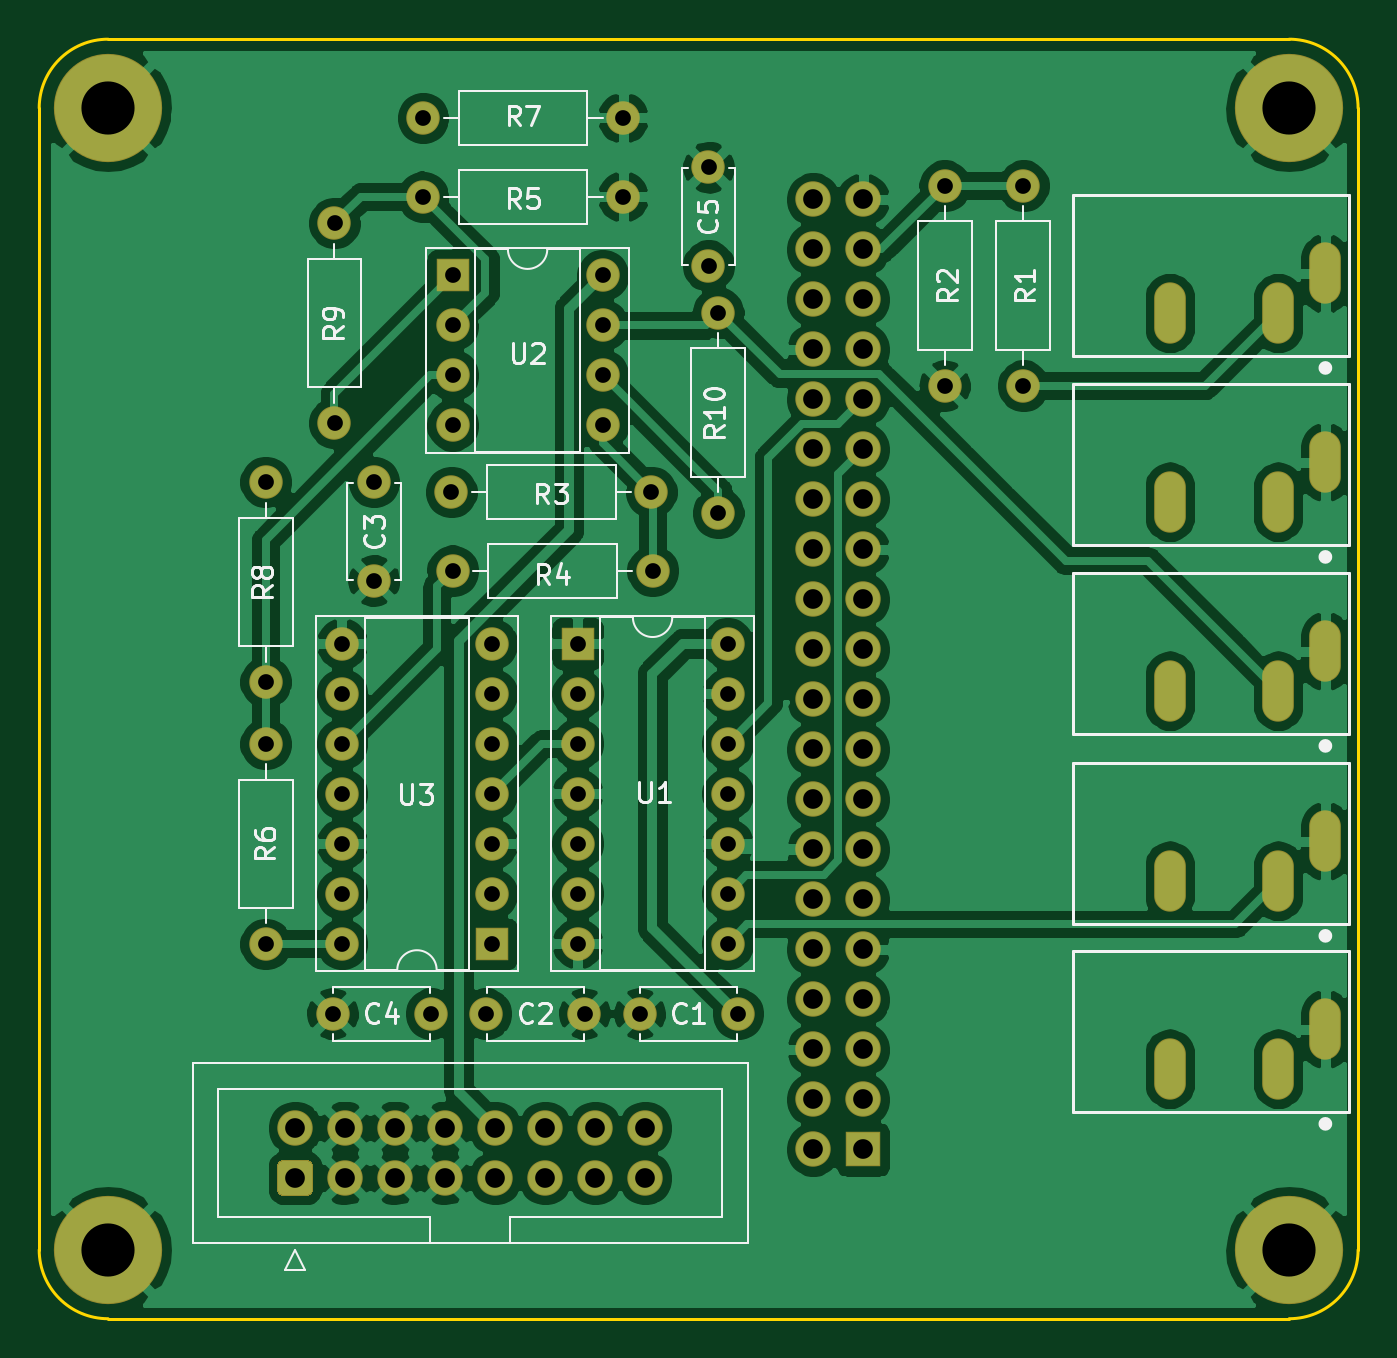
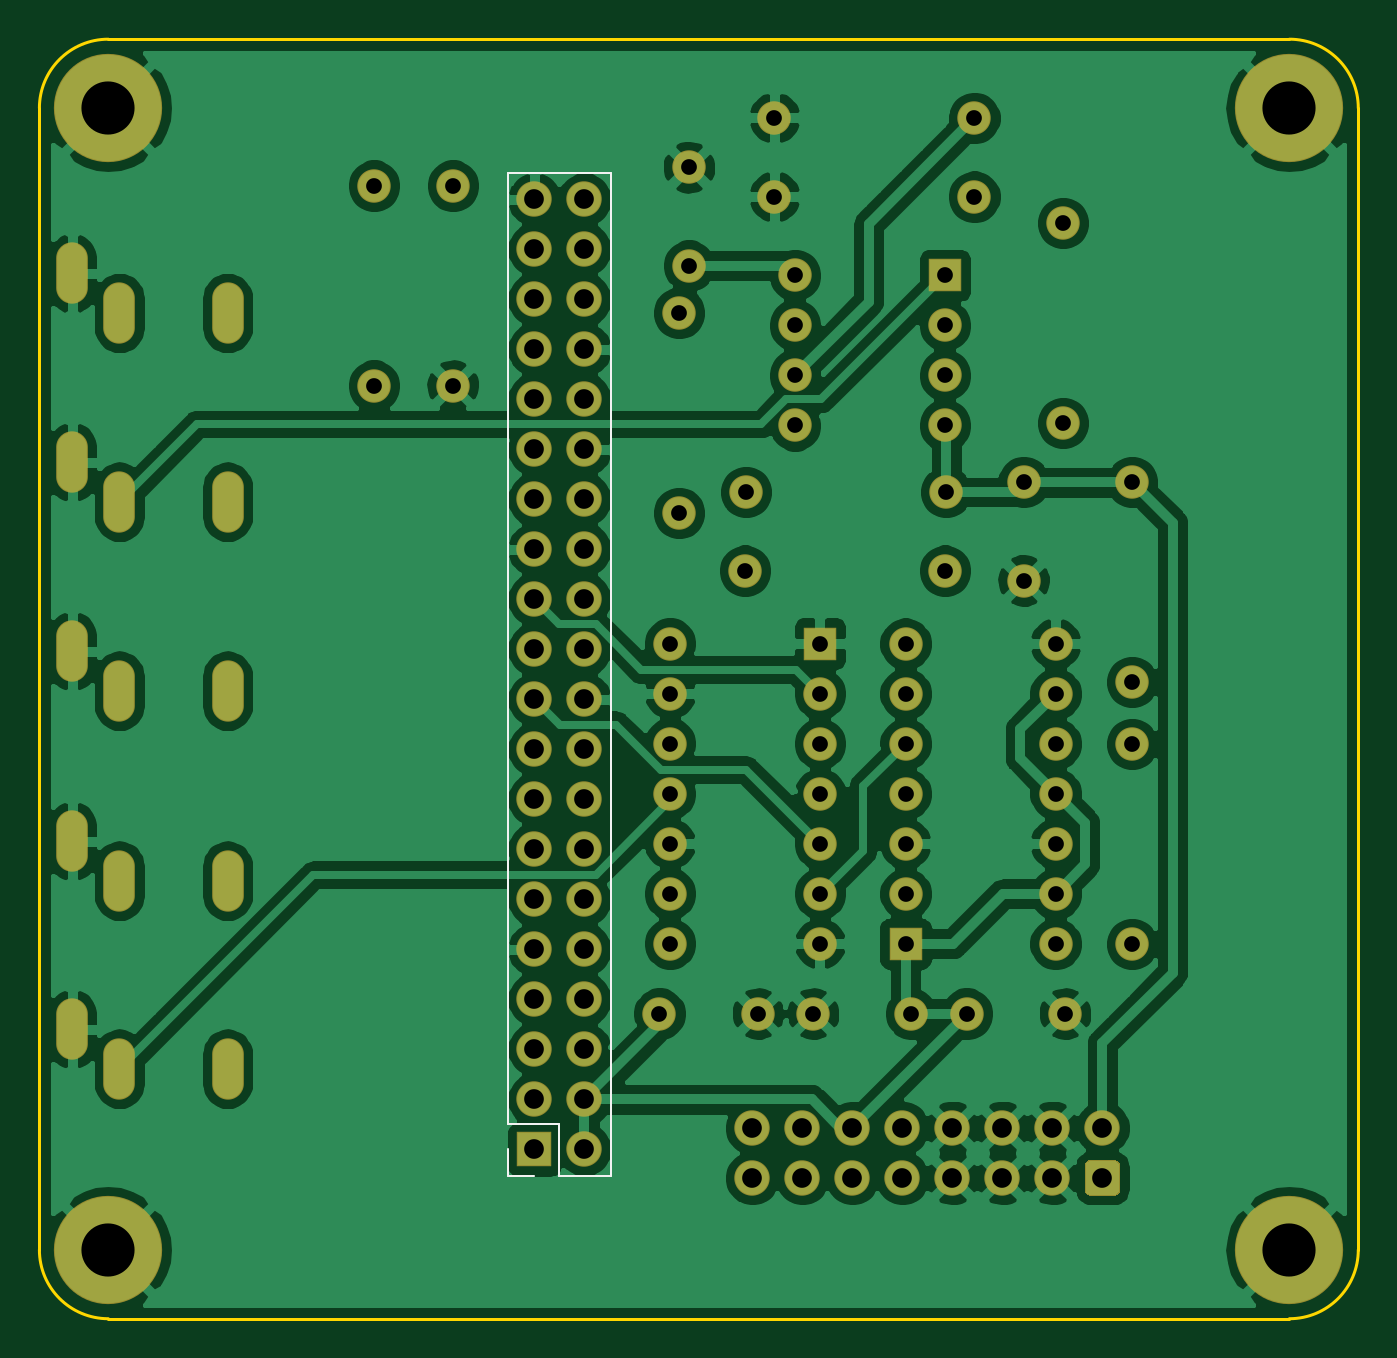
Circuit board: 9 layer files. Board 67.0 x 65.0 mm.
- bottom_copper: Mouse module 2-B_Cu.gbr (184860 bytes)
- bottom_mask: Mouse module 2-B_Mask.gbr (4735 bytes)
- bottom_silk: Mouse module 2-B_SilkS.gbr (943 bytes)
- outline: Mouse module 2-Edge_Cuts.gbr (1069 bytes)
- top_copper: Mouse module 2-F_Cu.gbr (178062 bytes)
- top_mask: Mouse module 2-F_Mask.gbr (4735 bytes)
- top_silk: Mouse module 2-F_SilkS.gbr (21520 bytes)
- drill: Mouse module 2-NPTH.drl (282 bytes)
- drill: Mouse module 2-PTH.drl (3227 bytes)

=== bottom_copper: Mouse module 2-B_Cu.gbr (184860 bytes, source omitted) ===
=== bottom_mask: Mouse module 2-B_Mask.gbr ===
G04 #@! TF.GenerationSoftware,KiCad,Pcbnew,(5.1.6)-1*
G04 #@! TF.CreationDate,2020-11-07T02:00:21+01:00*
G04 #@! TF.ProjectId,Mouse module 2,4d6f7573-6520-46d6-9f64-756c6520322e,rev?*
G04 #@! TF.SameCoordinates,Original*
G04 #@! TF.FileFunction,Soldermask,Bot*
G04 #@! TF.FilePolarity,Negative*
%FSLAX46Y46*%
G04 Gerber Fmt 4.6, Leading zero omitted, Abs format (unit mm)*
G04 Created by KiCad (PCBNEW (5.1.6)-1) date 2020-11-07 02:00:21*
%MOMM*%
%LPD*%
G01*
G04 APERTURE LIST*
%ADD10O,1.608000X3.116000*%
%ADD11C,1.700000*%
%ADD12C,5.500000*%
%ADD13O,1.800000X1.800000*%
%ADD14R,1.800000X1.800000*%
%ADD15C,1.800000*%
%ADD16O,1.700000X1.700000*%
%ADD17R,1.700000X1.700000*%
G04 APERTURE END LIST*
D10*
X85338000Y-70300000D03*
X82938000Y-72300000D03*
X77438000Y-72300000D03*
X85338000Y-60750000D03*
X82938000Y-62750000D03*
X77438000Y-62750000D03*
X85338000Y-51100000D03*
X82938000Y-53100000D03*
X77438000Y-53100000D03*
X85338000Y-41500000D03*
X82938000Y-43500000D03*
X77438000Y-43500000D03*
X85338000Y-31900000D03*
X82938000Y-33900000D03*
X77438000Y-33900000D03*
D11*
X55500000Y-69500000D03*
X50500000Y-69500000D03*
X42700000Y-69500000D03*
X47700000Y-69500000D03*
X37000000Y-47500000D03*
X37000000Y-42500000D03*
X34900000Y-69500000D03*
X39900000Y-69500000D03*
X54000000Y-31500000D03*
X54000000Y-26500000D03*
D12*
X23500000Y-23500000D03*
X23500000Y-81500000D03*
X83500000Y-81500000D03*
X83500000Y-23500000D03*
D13*
X59310000Y-28140000D03*
X61850000Y-28140000D03*
X59310000Y-30680000D03*
X61850000Y-30680000D03*
X59310000Y-33220000D03*
X61850000Y-33220000D03*
X59310000Y-35760000D03*
X61850000Y-35760000D03*
X59310000Y-38300000D03*
X61850000Y-38300000D03*
X59310000Y-40840000D03*
X61850000Y-40840000D03*
X59310000Y-43380000D03*
X61850000Y-43380000D03*
X59310000Y-45920000D03*
X61850000Y-45920000D03*
X59310000Y-48460000D03*
X61850000Y-48460000D03*
X59310000Y-51000000D03*
X61850000Y-51000000D03*
X59310000Y-53540000D03*
X61850000Y-53540000D03*
X59310000Y-56080000D03*
X61850000Y-56080000D03*
X59310000Y-58620000D03*
X61850000Y-58620000D03*
X59310000Y-61160000D03*
X61850000Y-61160000D03*
X59310000Y-63700000D03*
X61850000Y-63700000D03*
X59310000Y-66240000D03*
X61850000Y-66240000D03*
X59310000Y-68780000D03*
X61850000Y-68780000D03*
X59310000Y-71320000D03*
X61850000Y-71320000D03*
X59310000Y-73860000D03*
X61850000Y-73860000D03*
X59310000Y-76400000D03*
D14*
X61850000Y-76400000D03*
D15*
X50780000Y-75310000D03*
X48240000Y-75310000D03*
X45700000Y-75310000D03*
X43160000Y-75310000D03*
X40620000Y-75310000D03*
X38080000Y-75310000D03*
X35540000Y-75310000D03*
X33000000Y-75310000D03*
X50780000Y-77850000D03*
X48240000Y-77850000D03*
X45700000Y-77850000D03*
X43160000Y-77850000D03*
X40620000Y-77850000D03*
X38080000Y-77850000D03*
X35540000Y-77850000D03*
G36*
G01*
X33635294Y-78750000D02*
X32364706Y-78750000D01*
G75*
G02*
X32100000Y-78485294I0J264706D01*
G01*
X32100000Y-77214706D01*
G75*
G02*
X32364706Y-76950000I264706J0D01*
G01*
X33635294Y-76950000D01*
G75*
G02*
X33900000Y-77214706I0J-264706D01*
G01*
X33900000Y-78485294D01*
G75*
G02*
X33635294Y-78750000I-264706J0D01*
G01*
G37*
D11*
X70000000Y-27440000D03*
D16*
X70000000Y-37600000D03*
X66000000Y-27440000D03*
D11*
X66000000Y-37600000D03*
D16*
X40940000Y-43000000D03*
D11*
X51100000Y-43000000D03*
D16*
X51160000Y-47000000D03*
D11*
X41000000Y-47000000D03*
D16*
X49660000Y-28000000D03*
D11*
X39500000Y-28000000D03*
X31500000Y-55800000D03*
D16*
X31500000Y-65960000D03*
X49660000Y-24000000D03*
D11*
X39500000Y-24000000D03*
X31500000Y-42500000D03*
D16*
X31500000Y-52660000D03*
D11*
X35000000Y-39500000D03*
D16*
X35000000Y-29340000D03*
D11*
X54500000Y-33900000D03*
D16*
X54500000Y-44060000D03*
X54970000Y-50700000D03*
X47350000Y-65940000D03*
X54970000Y-53240000D03*
X47350000Y-63400000D03*
X54970000Y-55780000D03*
X47350000Y-60860000D03*
X54970000Y-58320000D03*
X47350000Y-58320000D03*
X54970000Y-60860000D03*
X47350000Y-55780000D03*
X54970000Y-63400000D03*
X47350000Y-53240000D03*
X54970000Y-65940000D03*
D17*
X47350000Y-50700000D03*
D16*
X48620000Y-32000000D03*
X41000000Y-39620000D03*
X48620000Y-34540000D03*
X41000000Y-37080000D03*
X48620000Y-37080000D03*
X41000000Y-34540000D03*
X48620000Y-39620000D03*
D17*
X41000000Y-32000000D03*
X43000000Y-65950000D03*
D16*
X35380000Y-50710000D03*
X43000000Y-63410000D03*
X35380000Y-53250000D03*
X43000000Y-60870000D03*
X35380000Y-55790000D03*
X43000000Y-58330000D03*
X35380000Y-58330000D03*
X43000000Y-55790000D03*
X35380000Y-60870000D03*
X43000000Y-53250000D03*
X35380000Y-63410000D03*
X43000000Y-50710000D03*
X35380000Y-65950000D03*
M02*

=== bottom_silk: Mouse module 2-B_SilkS.gbr ===
G04 #@! TF.GenerationSoftware,KiCad,Pcbnew,(5.1.6)-1*
G04 #@! TF.CreationDate,2020-11-07T02:00:21+01:00*
G04 #@! TF.ProjectId,Mouse module 2,4d6f7573-6520-46d6-9f64-756c6520322e,rev?*
G04 #@! TF.SameCoordinates,Original*
G04 #@! TF.FileFunction,Legend,Bot*
G04 #@! TF.FilePolarity,Positive*
%FSLAX46Y46*%
G04 Gerber Fmt 4.6, Leading zero omitted, Abs format (unit mm)*
G04 Created by KiCad (PCBNEW (5.1.6)-1) date 2020-11-07 02:00:21*
%MOMM*%
%LPD*%
G01*
G04 APERTURE LIST*
%ADD10C,0.120000*%
G04 APERTURE END LIST*
D10*
X57980000Y-77730000D02*
X60580000Y-77730000D01*
X57980000Y-77730000D02*
X57980000Y-26810000D01*
X57980000Y-26810000D02*
X63180000Y-26810000D01*
X63180000Y-75130000D02*
X63180000Y-26810000D01*
X60580000Y-75130000D02*
X63180000Y-75130000D01*
X60580000Y-77730000D02*
X60580000Y-75130000D01*
X63180000Y-77730000D02*
X63180000Y-76400000D01*
X61850000Y-77730000D02*
X63180000Y-77730000D01*
M02*

=== outline: Mouse module 2-Edge_Cuts.gbr ===
G04 #@! TF.GenerationSoftware,KiCad,Pcbnew,(5.1.6)-1*
G04 #@! TF.CreationDate,2020-11-07T02:00:21+01:00*
G04 #@! TF.ProjectId,Mouse module 2,4d6f7573-6520-46d6-9f64-756c6520322e,rev?*
G04 #@! TF.SameCoordinates,Original*
G04 #@! TF.FileFunction,Profile,NP*
%FSLAX46Y46*%
G04 Gerber Fmt 4.6, Leading zero omitted, Abs format (unit mm)*
G04 Created by KiCad (PCBNEW (5.1.6)-1) date 2020-11-07 02:00:21*
%MOMM*%
%LPD*%
G01*
G04 APERTURE LIST*
G04 #@! TA.AperFunction,Profile*
%ADD10C,0.150000*%
G04 #@! TD*
G04 APERTURE END LIST*
D10*
X23500000Y-85000000D02*
G75*
G02*
X20000000Y-81500000I0J3500000D01*
G01*
X87000000Y-81500000D02*
G75*
G02*
X83500000Y-85000000I-3500000J0D01*
G01*
X20000000Y-23500000D02*
G75*
G02*
X23500000Y-20000000I3500000J0D01*
G01*
X83500000Y-20000000D02*
G75*
G02*
X87000000Y-23500000I0J-3500000D01*
G01*
X83500000Y-20000000D02*
X23500000Y-20000000D01*
X87000000Y-81500000D02*
X87000000Y-23500000D01*
X23500000Y-85000000D02*
X83500000Y-85000000D01*
X20000000Y-23500000D02*
X20000000Y-81500000D01*
M02*

=== top_copper: Mouse module 2-F_Cu.gbr (178062 bytes, source omitted) ===
=== top_mask: Mouse module 2-F_Mask.gbr ===
G04 #@! TF.GenerationSoftware,KiCad,Pcbnew,(5.1.6)-1*
G04 #@! TF.CreationDate,2020-11-07T02:00:21+01:00*
G04 #@! TF.ProjectId,Mouse module 2,4d6f7573-6520-46d6-9f64-756c6520322e,rev?*
G04 #@! TF.SameCoordinates,Original*
G04 #@! TF.FileFunction,Soldermask,Top*
G04 #@! TF.FilePolarity,Negative*
%FSLAX46Y46*%
G04 Gerber Fmt 4.6, Leading zero omitted, Abs format (unit mm)*
G04 Created by KiCad (PCBNEW (5.1.6)-1) date 2020-11-07 02:00:21*
%MOMM*%
%LPD*%
G01*
G04 APERTURE LIST*
%ADD10O,1.608000X3.116000*%
%ADD11C,1.700000*%
%ADD12C,5.500000*%
%ADD13O,1.800000X1.800000*%
%ADD14R,1.800000X1.800000*%
%ADD15C,1.800000*%
%ADD16O,1.700000X1.700000*%
%ADD17R,1.700000X1.700000*%
G04 APERTURE END LIST*
D10*
X85338000Y-70300000D03*
X82938000Y-72300000D03*
X77438000Y-72300000D03*
X85338000Y-60750000D03*
X82938000Y-62750000D03*
X77438000Y-62750000D03*
X85338000Y-51100000D03*
X82938000Y-53100000D03*
X77438000Y-53100000D03*
X85338000Y-41500000D03*
X82938000Y-43500000D03*
X77438000Y-43500000D03*
X85338000Y-31900000D03*
X82938000Y-33900000D03*
X77438000Y-33900000D03*
D11*
X55500000Y-69500000D03*
X50500000Y-69500000D03*
X42700000Y-69500000D03*
X47700000Y-69500000D03*
X37000000Y-47500000D03*
X37000000Y-42500000D03*
X34900000Y-69500000D03*
X39900000Y-69500000D03*
X54000000Y-31500000D03*
X54000000Y-26500000D03*
D12*
X23500000Y-23500000D03*
X23500000Y-81500000D03*
X83500000Y-81500000D03*
X83500000Y-23500000D03*
D13*
X59310000Y-28140000D03*
X61850000Y-28140000D03*
X59310000Y-30680000D03*
X61850000Y-30680000D03*
X59310000Y-33220000D03*
X61850000Y-33220000D03*
X59310000Y-35760000D03*
X61850000Y-35760000D03*
X59310000Y-38300000D03*
X61850000Y-38300000D03*
X59310000Y-40840000D03*
X61850000Y-40840000D03*
X59310000Y-43380000D03*
X61850000Y-43380000D03*
X59310000Y-45920000D03*
X61850000Y-45920000D03*
X59310000Y-48460000D03*
X61850000Y-48460000D03*
X59310000Y-51000000D03*
X61850000Y-51000000D03*
X59310000Y-53540000D03*
X61850000Y-53540000D03*
X59310000Y-56080000D03*
X61850000Y-56080000D03*
X59310000Y-58620000D03*
X61850000Y-58620000D03*
X59310000Y-61160000D03*
X61850000Y-61160000D03*
X59310000Y-63700000D03*
X61850000Y-63700000D03*
X59310000Y-66240000D03*
X61850000Y-66240000D03*
X59310000Y-68780000D03*
X61850000Y-68780000D03*
X59310000Y-71320000D03*
X61850000Y-71320000D03*
X59310000Y-73860000D03*
X61850000Y-73860000D03*
X59310000Y-76400000D03*
D14*
X61850000Y-76400000D03*
D15*
X50780000Y-75310000D03*
X48240000Y-75310000D03*
X45700000Y-75310000D03*
X43160000Y-75310000D03*
X40620000Y-75310000D03*
X38080000Y-75310000D03*
X35540000Y-75310000D03*
X33000000Y-75310000D03*
X50780000Y-77850000D03*
X48240000Y-77850000D03*
X45700000Y-77850000D03*
X43160000Y-77850000D03*
X40620000Y-77850000D03*
X38080000Y-77850000D03*
X35540000Y-77850000D03*
G36*
G01*
X33635294Y-78750000D02*
X32364706Y-78750000D01*
G75*
G02*
X32100000Y-78485294I0J264706D01*
G01*
X32100000Y-77214706D01*
G75*
G02*
X32364706Y-76950000I264706J0D01*
G01*
X33635294Y-76950000D01*
G75*
G02*
X33900000Y-77214706I0J-264706D01*
G01*
X33900000Y-78485294D01*
G75*
G02*
X33635294Y-78750000I-264706J0D01*
G01*
G37*
D11*
X70000000Y-27440000D03*
D16*
X70000000Y-37600000D03*
X66000000Y-27440000D03*
D11*
X66000000Y-37600000D03*
D16*
X40940000Y-43000000D03*
D11*
X51100000Y-43000000D03*
D16*
X51160000Y-47000000D03*
D11*
X41000000Y-47000000D03*
D16*
X49660000Y-28000000D03*
D11*
X39500000Y-28000000D03*
X31500000Y-55800000D03*
D16*
X31500000Y-65960000D03*
X49660000Y-24000000D03*
D11*
X39500000Y-24000000D03*
X31500000Y-42500000D03*
D16*
X31500000Y-52660000D03*
D11*
X35000000Y-39500000D03*
D16*
X35000000Y-29340000D03*
D11*
X54500000Y-33900000D03*
D16*
X54500000Y-44060000D03*
X54970000Y-50700000D03*
X47350000Y-65940000D03*
X54970000Y-53240000D03*
X47350000Y-63400000D03*
X54970000Y-55780000D03*
X47350000Y-60860000D03*
X54970000Y-58320000D03*
X47350000Y-58320000D03*
X54970000Y-60860000D03*
X47350000Y-55780000D03*
X54970000Y-63400000D03*
X47350000Y-53240000D03*
X54970000Y-65940000D03*
D17*
X47350000Y-50700000D03*
D16*
X48620000Y-32000000D03*
X41000000Y-39620000D03*
X48620000Y-34540000D03*
X41000000Y-37080000D03*
X48620000Y-37080000D03*
X41000000Y-34540000D03*
X48620000Y-39620000D03*
D17*
X41000000Y-32000000D03*
X43000000Y-65950000D03*
D16*
X35380000Y-50710000D03*
X43000000Y-63410000D03*
X35380000Y-53250000D03*
X43000000Y-60870000D03*
X35380000Y-55790000D03*
X43000000Y-58330000D03*
X35380000Y-58330000D03*
X43000000Y-55790000D03*
X35380000Y-60870000D03*
X43000000Y-53250000D03*
X35380000Y-63410000D03*
X43000000Y-50710000D03*
X35380000Y-65950000D03*
M02*

=== top_silk: Mouse module 2-F_SilkS.gbr (21520 bytes, source omitted) ===
=== drill: Mouse module 2-NPTH.drl ===
M48
; DRILL file {KiCad (5.1.6)-1} date 11/07/20 02:01:08
; FORMAT={-:-/ absolute / inch / decimal}
; #@! TF.CreationDate,2020-11-07T02:01:08+01:00
; #@! TF.GenerationSoftware,Kicad,Pcbnew,(5.1.6)-1
; #@! TF.FileFunction,NonPlated,1,2,NPTH
FMAT,2
INCH
%
G90
G05
T0
M30

=== drill: Mouse module 2-PTH.drl ===
M48
; DRILL file {KiCad (5.1.6)-1} date 11/07/20 02:01:08
; FORMAT={-:-/ absolute / inch / decimal}
; #@! TF.CreationDate,2020-11-07T02:01:08+01:00
; #@! TF.GenerationSoftware,Kicad,Pcbnew,(5.1.6)-1
; #@! TF.FileFunction,Plated,1,2,PTH
FMAT,2
INCH
T1C0.0315
T2C0.0394
T3C0.1063
%
G90
G05
T1
X1.374Y-2.7362
X1.5709Y-2.7362
X2.5984Y-1.0803
X2.5984Y-1.4803
X1.4567Y-1.6732
X1.4567Y-1.8701
X1.378Y-1.1551
X1.378Y-1.5551
X2.7559Y-1.0803
X2.7559Y-1.4803
X1.5551Y-0.9449
X1.9551Y-0.9449
X1.3929Y-1.9965
X1.3929Y-2.0965
X1.3929Y-2.1965
X1.3929Y-2.2965
X1.3929Y-2.3965
X1.3929Y-2.4965
X1.3929Y-2.5965
X1.6929Y-1.9965
X1.6929Y-2.0965
X1.6929Y-2.1965
X1.6929Y-2.2965
X1.6929Y-2.3965
X1.6929Y-2.4965
X1.6929Y-2.5965
X2.126Y-1.0433
X2.126Y-1.2402
X1.9882Y-2.7362
X2.185Y-2.7362
X1.2402Y-2.1969
X1.2402Y-2.5969
X1.8642Y-1.9961
X1.8642Y-2.0961
X1.8642Y-2.1961
X1.8642Y-2.2961
X1.8642Y-2.3961
X1.8642Y-2.4961
X1.8642Y-2.5961
X2.1642Y-1.9961
X2.1642Y-2.0961
X2.1642Y-2.1961
X2.1642Y-2.2961
X2.1642Y-2.3961
X2.1642Y-2.4961
X2.1642Y-2.5961
X1.5551Y-1.1024
X1.9551Y-1.1024
X1.2402Y-1.6732
X1.2402Y-2.0732
X1.6142Y-1.8504
X2.0142Y-1.8504
X1.6142Y-1.2598
X1.6142Y-1.3598
X1.6142Y-1.4598
X1.6142Y-1.5598
X1.9142Y-1.2598
X1.9142Y-1.3598
X1.9142Y-1.4598
X1.9142Y-1.5598
X2.1457Y-1.3346
X2.1457Y-1.7346
X1.6811Y-2.7362
X1.878Y-2.7362
X1.6118Y-1.6929
X2.0118Y-1.6929
T2
X1.2992Y-2.965
X1.2992Y-3.065
X1.3992Y-2.965
X1.3992Y-3.065
X1.4992Y-2.965
X1.4992Y-3.065
X1.5992Y-2.965
X1.5992Y-3.065
X1.6992Y-2.965
X1.6992Y-3.065
X1.7992Y-2.965
X1.7992Y-3.065
X1.8992Y-2.965
X1.8992Y-3.065
X1.9992Y-2.965
X1.9992Y-3.065
X2.335Y-1.1079
X2.335Y-1.2079
X2.335Y-1.3079
X2.335Y-1.4079
X2.335Y-1.5079
X2.335Y-1.6079
X2.335Y-1.7079
X2.335Y-1.8079
X2.335Y-1.9079
X2.335Y-2.0079
X2.335Y-2.1079
X2.335Y-2.2079
X2.335Y-2.3079
X2.335Y-2.4079
X2.335Y-2.5079
X2.335Y-2.6079
X2.335Y-2.7079
X2.335Y-2.8079
X2.335Y-2.9079
X2.335Y-3.0079
X2.435Y-1.1079
X2.435Y-1.2079
X2.435Y-1.3079
X2.435Y-1.4079
X2.435Y-1.5079
X2.435Y-1.6079
X2.435Y-1.7079
X2.435Y-1.8079
X2.435Y-1.9079
X2.435Y-2.0079
X2.435Y-2.1079
X2.435Y-2.2079
X2.435Y-2.3079
X2.435Y-2.4079
X2.435Y-2.5079
X2.435Y-2.6079
X2.435Y-2.7079
X2.435Y-2.8079
X2.435Y-2.9079
X2.435Y-3.0079
T3
X0.9252Y-3.2087
X3.2874Y-3.2087
X0.9252Y-0.9252
X3.2874Y-0.9252
T2
G00X3.0487Y-1.3543
M15
G01X3.0487Y-1.315
M16
G05
G00X3.2653Y-1.3543
M15
G01X3.2653Y-1.315
M16
G05
G00X3.3598Y-1.2756
M15
G01X3.3598Y-1.2362
M16
G05
G00X3.0487Y-2.4902
M15
G01X3.0487Y-2.4508
M16
G05
G00X3.2653Y-2.4902
M15
G01X3.2653Y-2.4508
M16
G05
G00X3.3598Y-2.4114
M15
G01X3.3598Y-2.372
M16
G05
G00X3.0487Y-2.8661
M15
G01X3.0487Y-2.8268
M16
G05
G00X3.2653Y-2.8661
M15
G01X3.2653Y-2.8268
M16
G05
G00X3.3598Y-2.7874
M15
G01X3.3598Y-2.748
M16
G05
G00X3.0487Y-1.7323
M15
G01X3.0487Y-1.6929
M16
G05
G00X3.2653Y-1.7323
M15
G01X3.2653Y-1.6929
M16
G05
G00X3.3598Y-1.6535
M15
G01X3.3598Y-1.6142
M16
G05
G00X3.0487Y-2.1102
M15
G01X3.0487Y-2.0709
M16
G05
G00X3.2653Y-2.1102
M15
G01X3.2653Y-2.0709
M16
G05
G00X3.3598Y-2.0315
M15
G01X3.3598Y-1.9921
M16
G05
T0
M30

